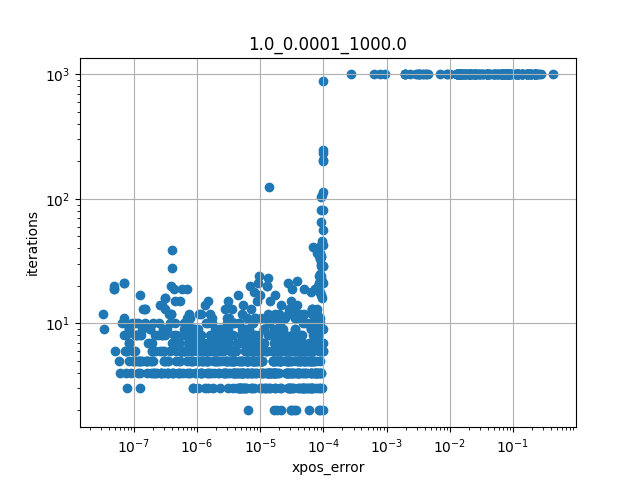

The file beside this chart, header and first rows:
xpos_error, iterations, init_pos_idx, target_xpos_idx, init_pos, init_xpos, target_pos, target_xpos
3.729711729293908e-06, 5, 24, 31, [-4.03229669e-01 -8.35152820e-01 -7.6262…, [0.05964041 0.11756217 0.13032791], [-1.24686369  0.31946864 -0.56560425  1.…, [0.17511308 0.049598   0.00044859]
7.295494916361879e-06, 6, 80, 73, [ 1.33537096e+00  8.41143221e-01 -1.4789…, [-0.02764026  0.01560604  0.0611307 ], [-0.19509942 -0.28746622 -1.2272481   1.…, [0.02881136 0.1007836  0.00020687]
7.031116729930215e-07, 19, 93, 64, [-1.22224216e+00 -5.43339385e-01  4.1550…, [0.10528087 0.02897602 0.28110708], [ 1.01906543e+00 -1.08513273e+00  1.2877…, [-0.02605674  0.02628708  0.27566495]
8.648763521725316e-05, 7, 96, 67, [-1.09028100e+00  6.74231591e-01  3.5169…, [0.22775027 0.10888228 0.03205651], [ 1.62545707e-01  2.66247323e-01  4.7174…, [-0.00844298  0.10541411  0.06746299]
3.608888838745918e-06, 6, 23, 34, [ 0.87465518  1.03399197 -0.42743241 -0.…, [5.27876650e-05 1.13306758e-02 4.9811674…, [-1.17884006e+00 -7.12988658e-01  1.0899…, [ 0.01365684 -0.00379946  0.17222668]
0.02045, 1000, 72, 84, [1.51694463e-01 9.95505344e-01 1.4096882…, [-0.03507262  0.28718108  0.1750237 ], [ 4.34207237e-01 -1.24344980e+00  5.9065…, [ 0.05276903 -0.09305465  0.303932  ]
0.1971, 1000, 34, 97, [-1.17884006e+00 -7.12988658e-01  1.0899…, [ 0.01365684 -0.00379946  0.17222668], [-1.48615350e+00  3.63554304e-01  1.4076…, [0.20054681 0.00826135 0.18897772]
2.0652127590215125e-05, 8, 67, 59, [ 1.62545707e-01  2.66247323e-01  4.7174…, [-0.00844298  0.10541411  0.06746299], [-3.49079802e-01 -1.23923330e+00 -2.7454…, [0.02636101 0.04690698 0.23237232]
1.6613635432976814e-05, 6, 56, 69, [-1.47182741e+00 -3.31811071e-01  1.2060…, [ 0.08391304 -0.00043685  0.29827274], [-1.90660474e-01 -4.20912725e-01  1.4259…, [0.01841448 0.0493555  0.21963307]
5.303173039160317e-07, 15, 22, 5, [-1.17885198e+00 -1.47798751e-01  1.3602…, [0.09911402 0.03152567 0.20638929], [ 0.98688188  0.52892757 -0.59770463 -0.…, [0.0012811  0.00961484 0.01772806]
3.6708089547527935e-06, 3, 38, 26, [-1.05626555 -1.11768231 -0.66932596 -0.…, [0.02535638 0.00431189 0.0506852 ], [-1.24986505e+00 -6.63161434e-02 -3.9500…, [0.04222714 0.00484146 0.03815363]
9.809823433139074e-05, 56, 79, 76, [-1.050437   -0.56753968 -1.41136251  1.…, [0.07914199 0.03529346 0.00034749], [ 1.52435195e-01  3.13474391e-01  1.3518…, [-0.02672398  0.23143364  0.08061104]
6.384672971735512e-05, 4, 11, 45, [ 4.79381066e-01  8.55907682e-01  7.4208…, [-0.09188398  0.19569617  0.00041852], [ 1.33404921e+00 -9.51262292e-01  2.4149…, [0.01294047 0.00585619 0.09461004]
5.6502844092509555e-05, 5, 70, 45, [-1.17059949e+00 -2.03425849e-01 -8.0725…, [0.11612345 0.03964978 0.01633971], [ 1.33404921e+00 -9.51262292e-01  2.4149…, [0.01294047 0.00585619 0.09461004]
3.956415787270281e-06, 5, 30, 23, [ 4.35961187e-01 -4.41544509e-01  4.7584…, [-0.04790034  0.1235002   0.21755896], [ 0.87465518  1.03399197 -0.42743241 -0.…, [5.27876650e-05 1.13306758e-02 4.9811674…
2.49724036681052e-05, 8, 61, 74, [-0.88550875  0.17578908 -0.82976627  1.…, [ 0.12773258  0.09314827 -0.00096896], [ 7.24834692e-02 -1.54333721e+00  3.9942…, [ 0.01855338 -0.13500632  0.27060425]
9.7753864151213e-05, 9, 30, 32, [ 4.35961187e-01 -4.41544509e-01  4.7584…, [-0.04790034  0.1235002   0.21755896], [-5.30170708e-01 -1.33385075e+00 -8.3709…, [0.02692994 0.02868385 0.04655961]
7.20080859677579e-07, 10, 14, 71, [ 1.66756552e-02 -3.91185957e-01 -8.1200…, [0.00798928 0.04437969 0.01476931], [ 5.84669064e-01 -8.40820012e-01  1.3681…, [-0.03781261  0.07294742  0.1713221 ]
2.3795510936957e-05, 11, 74, 8, [ 7.24834692e-02 -1.54333721e+00  3.9942…, [ 0.01855338 -0.13500632  0.27060425], [-1.23516856e+00  2.53105940e-01  1.6218…, [0.12658523 0.03491757 0.03851568]
6.475246329267974e-05, 4, 67, 42, [ 1.62545707e-01  2.66247323e-01  4.7174…, [-0.00844298  0.10541411  0.06746299], [ 6.30413230e-01  1.02775319e+00 -4.9446…, [0.00857013 0.00306224 0.03689693]
3.8760830962813534e-05, 22, 28, 94, [ 0.69701156  0.57350592 -0.54641475  0.…, [-0.0065369   0.0213863  -0.00669749], [-1.07321877e+00 -3.11449178e-01  2.3274…, [0.14333831 0.06792119 0.16240394]
3.110053775839129e-05, 15, 15, 54, [ 1.05274903  0.08237199 -0.44658242 -0.…, [-0.00662737  0.01382359  0.05133653], [-7.10063789e-01 -8.13243978e-01  7.2090…, [0.03629016 0.02882624 0.23225897]
1.14034820289499e-05, 9, 76, 13, [ 1.52435195e-01  3.13474391e-01  1.3518…, [-0.02672398  0.23143364  0.08061104], [-0.38798564  1.1980543   0.71877065 -0.…, [0.03882666 0.07194002 0.00359962]
3.067724344429013e-05, 2, 80, 1, [ 1.33537096e+00  8.41143221e-01 -1.4789…, [-0.02764026  0.01560604  0.0611307 ], [ 1.32581921  1.03199471 -0.36968021 -0.…, [-0.01124079  0.011805    0.05417806]
0.01689, 1000, 43, 62, [-0.78359328  1.03227255 -0.22222181 -0.…, [0.01879311 0.00651602 0.01134412], [ 0.37702673  1.20694407  0.86109457 -0.…, [-0.02553584  0.08820377  0.00146525]
7.504923905756963e-05, 3, 70, 78, [-1.17059949e+00 -2.03425849e-01 -8.0725…, [0.11612345 0.03964978 0.01633971], [-6.93796252e-01 -1.41149206e+00 -1.2837…, [0.05328842 0.05042043 0.03077346]
1.919436890405317e-06, 6, 76, 42, [ 1.52435195e-01  3.13474391e-01  1.3518…, [-0.02672398  0.23143364  0.08061104], [ 6.30413230e-01  1.02775319e+00 -4.9446…, [0.00857013 0.00306224 0.03689693]
1.6775696884310283e-05, 6, 40, 15, [ 0.79336895  0.4009107  -0.81572761  0.…, [ 0.00627626  0.00606896 -0.0026802 ], [ 1.05274903  0.08237199 -0.44658242 -0.…, [-0.00662737  0.01382359  0.05133653]
5.441227230832065e-06, 4, 87, 57, [ 1.05555685e-01 -1.12424529e+00  2.1162…, [ 0.00945805 -0.00643017  0.09764536], [ 1.22108099 -0.33399031 -0.67144218 -0.…, [-0.01138821  0.01344372  0.03397497]
2.8206099229009653e-05, 4, 60, 86, [-0.22936481  0.4138883  -0.23924977  1.…, [ 0.05046741  0.17775511 -0.00310389], [-6.00853854e-01  1.19268926e+00  8.0102…, [0.17325485 0.23734734 0.0026769 ]
2.6322830091206248e-05, 7, 70, 53, [-1.17059949e+00 -2.03425849e-01 -8.0725…, [0.11612345 0.03964978 0.01633971], [-1.33007358 -1.15018614 -0.20986379 -0.…, [-0.02259818 -0.01453031  0.07641807]
5.155924255095591e-06, 9, 69, 98, [-1.90660474e-01 -4.20912725e-01  1.4259…, [0.01841448 0.0493555  0.21963307], [-1.43805491e+00 -4.24021892e-01  3.4206…, [ 0.01362751 -0.00698595  0.11404662]
0.01404, 1000, 65, 84, [-0.87578636  0.80122117 -0.15780159 -0.…, [0.02867737 0.01254916 0.06537895], [ 4.34207237e-01 -1.24344980e+00  5.9065…, [ 0.05276903 -0.09305465  0.303932  ]
1.1599649099339622e-06, 6, 67, 25, [ 1.62545707e-01  2.66247323e-01  4.7174…, [-0.00844298  0.10541411  0.06746299], [ 0.9058614   0.28411536 -0.3373946  -0.…, [-0.00475979  0.01481538  0.06737251]
3.873371803630449e-06, 10, 69, 26, [-1.90660474e-01 -4.20912725e-01  1.4259…, [0.01841448 0.0493555  0.21963307], [-1.24986505e+00 -6.63161434e-02 -3.9500…, [0.04222714 0.00484146 0.03815363]
0.2463, 1000, 36, 97, [ 3.20706398e-03 -1.33676327e+00  9.1326…, [ 0.00890375 -0.05462251  0.12464395], [-1.48615350e+00  3.63554304e-01  1.4076…, [0.20054681 0.00826135 0.18897772]
0.1752, 1000, 91, 21, [-7.10238492e-01  1.55592088e-01  1.4462…, [0.06198028 0.05868953 0.13960061], [6.56949524e-01 5.28366282e-01 1.4985171…, [-0.11965861  0.16944494  0.28644014]
5.082178738836499e-07, 4, 70, 43, [-1.17059949e+00 -2.03425849e-01 -8.0725…, [0.11612345 0.03964978 0.01633971], [-0.78359328  1.03227255 -0.22222181 -0.…, [0.01879311 0.00651602 0.01134412]
0.14, 1000, 24, 21, [-4.03229669e-01 -8.35152820e-01 -7.6262…, [0.05964041 0.11756217 0.13032791], [6.56949524e-01 5.28366282e-01 1.4985171…, [-0.11965861  0.16944494  0.28644014]
9.497332296612849e-05, 16, 64, 70, [ 1.01906543e+00 -1.08513273e+00  1.2877…, [-0.02605674  0.02628708  0.27566495], [-1.17059949e+00 -2.03425849e-01 -8.0725…, [0.11612345 0.03964978 0.01633971]
1.813017634705085e-05, 2, 17, 27, [ 0.29242514  0.44591576 -0.19011466 -0.…, [0.00154439 0.02514603 0.07175374], [ 0.54072494  1.04637    -0.2768903  -0.…, [-0.00325811  0.02238205  0.05342759]
2.5938895993742597e-06, 7, 91, 2, [-7.10238492e-01  1.55592088e-01  1.4462…, [0.06198028 0.05868953 0.13960061], [ 0.51107104  0.64327066 -0.76165967  0.…, [ 0.0115675  -0.002784   -0.00327799]
4.789128082583404e-05, 3, 96, 61, [-1.09028100e+00  6.74231591e-01  3.5169…, [0.22775027 0.10888228 0.03205651], [-0.88550875  0.17578908 -0.82976627  1.…, [ 0.12773258  0.09314827 -0.00096896]
5.916060317629039e-08, 4, 76, 60, [ 1.52435195e-01  3.13474391e-01  1.3518…, [-0.02672398  0.23143364  0.08061104], [-0.22936481  0.4138883  -0.23924977  1.…, [ 0.05046741  0.17775511 -0.00310389]
0.07447, 1000, 64, 16, [ 1.01906543e+00 -1.08513273e+00  1.2877…, [-0.02605674  0.02628708  0.27566495], [-6.41907424e-01  1.05635545e+00 -2.2357…, [0.02062115 0.01300933 0.04753302]
0.439, 1000, 66, 48, [ 4.90828058e-01 -4.15470737e-01  1.1353…, [-0.02172035  0.05916133  0.18763492], [-1.47365513e+00 -1.23099100e+00  8.8745…, [-0.17203295 -0.02553979  0.29239864]
0.1217, 1000, 77, 8, [ 9.63830423e-01  1.35156196e+00  1.0845…, [-0.06667182  0.05692424  0.01517715], [-1.23516856e+00  2.53105940e-01  1.6218…, [0.12658523 0.03491757 0.03851568]
3.4047787573909904e-07, 4, 90, 7, [ 1.23866293e+00 -1.37664448e-01 -5.1406…, [-0.02153293  0.01665938  0.03807663], [ 0.14801384  1.08661083 -0.07700323 -0.…, [0.00282613 0.04020874 0.06189622]
2.400844548614267e-06, 9, 54, 47, [-7.10063789e-01 -8.13243978e-01  7.2090…, [0.03629016 0.02882624 0.23225897], [ 9.34120668e-02 -3.48008915e-01 -8.7066…, [0.00746826 0.01385487 0.01563079]
1.0681448174965864e-05, 4, 35, 61, [ 5.54022799e-01 -1.09651580e+00 -1.1998…, [-0.0500387   0.09748015  0.07931605], [-0.88550875  0.17578908 -0.82976627  1.…, [ 0.12773258  0.09314827 -0.00096896]
1.2088700821896284e-05, 3, 52, 69, [-8.62592893e-03 -6.07810088e-01  2.0150…, [0.00970646 0.11352953 0.17318782], [-1.90660474e-01 -4.20912725e-01  1.4259…, [0.01841448 0.0493555  0.21963307]
9.757238337871695e-05, 113, 85, 10, [ 6.30344700e-02  6.19260524e-01  1.2138…, [-0.00532211  0.22285705  0.10319809], [-7.52406165e-01 -1.14935883e+00  9.8067…, [-0.06088585 -0.07781145  0.29366238]
1.9166876040479395e-05, 6, 1, 87, [ 1.32581921  1.03199471 -0.36968021 -0.…, [-0.01124079  0.011805    0.05417806], [ 1.05555685e-01 -1.12424529e+00  2.1162…, [ 0.00945805 -0.00643017  0.09764536]
0.1217, 1000, 4, 8, [ 5.71708762e-01 -8.23337255e-01  8.2452…, [ 0.02145128 -0.01721052  0.13043866], [-1.23516856e+00  2.53105940e-01  1.6218…, [0.12658523 0.03491757 0.03851568]
6.14408521862719e-07, 8, 35, 41, [ 5.54022799e-01 -1.09651580e+00 -1.1998…, [-0.0500387   0.09748015  0.07931605], [-1.21606628e+00 -4.84610499e-01  8.0684…, [0.05937688 0.01268763 0.16174078]
6.905782389857048e-08, 21, 20, 97, [ 5.03101013e-01  9.98475312e-01  1.0800…, [-0.07528452  0.15491385  0.00044227], [-1.48615350e+00  3.63554304e-01  1.4076…, [0.20054681 0.00826135 0.18897772]
1.5058175572195256e-06, 10, 88, 14, [ 1.54084718e+00 -1.57163018e+00 -1.8804…, [-0.01889252  0.00929836  0.16553484], [ 1.66756552e-02 -3.91185957e-01 -8.1200…, [0.00798928 0.04437969 0.01476931]
6.247265058380582e-06, 4, 54, 93, [-7.10063789e-01 -8.13243978e-01  7.2090…, [0.03629016 0.02882624 0.23225897], [-1.22224216e+00 -5.43339385e-01  4.1550…, [0.10528087 0.02897602 0.28110708]
6.31320398804921e-05, 3, 83, 16, [-5.18891885e-01 -4.43844713e-01 -1.7473…, [0.08825369 0.13693437 0.15683974], [-6.41907424e-01  1.05635545e+00 -2.2357…, [0.02062115 0.01300933 0.04753302]
3.279973807806879e-07, 4, 13, 69, [-0.38798564  1.1980543   0.71877065 -0.…, [0.03882666 0.07194002 0.00359962], [-1.90660474e-01 -4.20912725e-01  1.4259…, [0.01841448 0.0493555  0.21963307]
... 940 more rows
